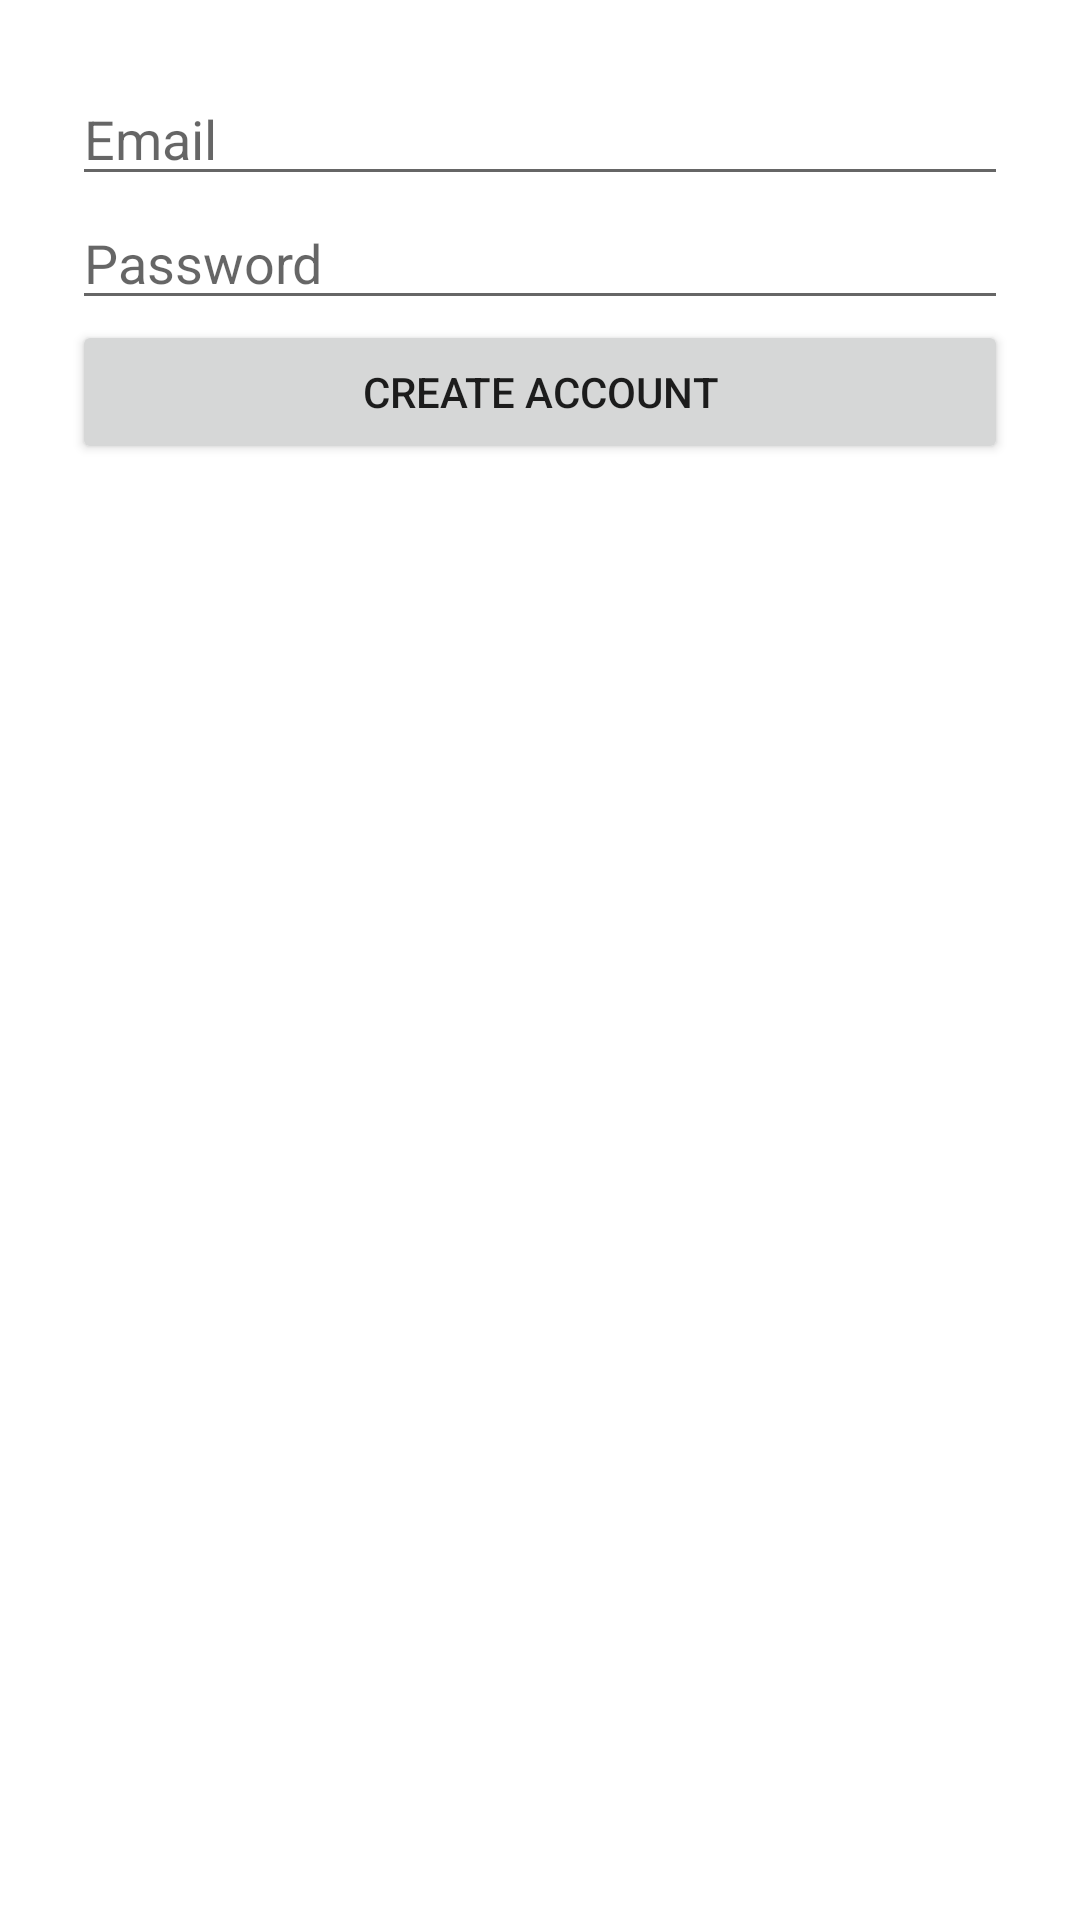

Produce the Android XML layout that renders to this screen, including the resource entries it uses.
<!-- AndroidManifest.xml: application theme Theme.WeatherApp -->
<!-- res/layout/activity_register.xml -->
<?xml version="1.0" encoding="utf-8"?>
<LinearLayout xmlns:android="http://schemas.android.com/apk/res/android"
    android:layout_width="match_parent" android:layout_height="match_parent"
    android:orientation="vertical" android:padding="24dp">

    <EditText android:id="@+id/etEmail" android:layout_width="match_parent" android:layout_height="wrap_content" android:hint="Email"/>
    <EditText android:id="@+id/etPassword" android:layout_width="match_parent" android:layout_height="wrap_content" android:hint="Password" android:inputType="textPassword"/>
    <Button android:id="@+id/btnCreateAccount" android:layout_width="match_parent" android:layout_height="wrap_content" android:text="Create Account"/>
</LinearLayout>
<!-- resources referenced by this layout -->
<resources>
  <style name="Theme.WeatherApp" parent="Theme.MaterialComponents.DayNight.DarkActionBar">
          <item name="colorPrimary">@color/purple_500</item>
          <item name="colorPrimaryVariant">@color/purple_700</item>
          <item name="colorOnPrimary">@android:color/white</item>
      </style>
  <!-- not gathered from this repository: default colours our renderer supplied (Android Studio template values) -->
  <color name="purple_500">#FF6200EE</color>
  <color name="purple_700">#FF3700B3</color>
</resources>
